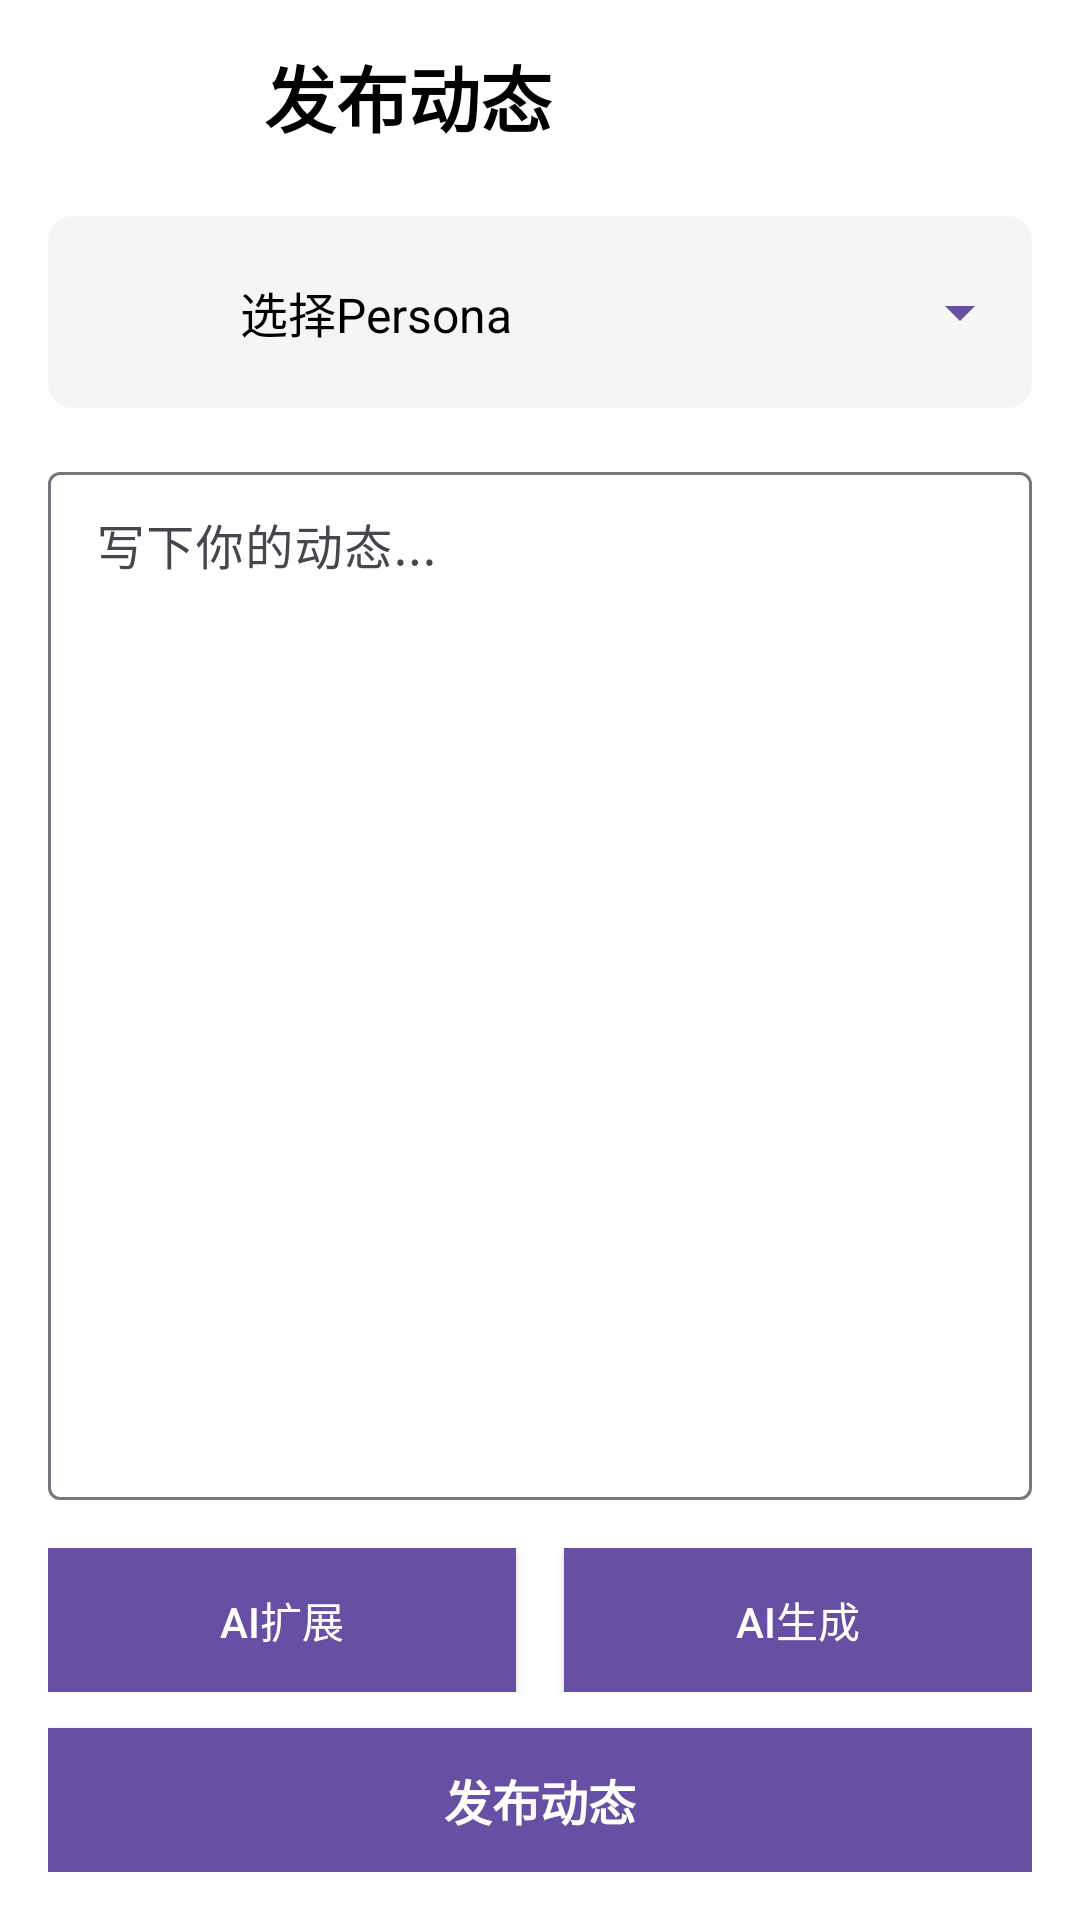

Reconstruct the res/layout file that produces this screen, plus the resources it refers to.
<!-- AndroidManifest.xml: application theme Theme.Demo -->
<!-- res/layout/activity_post_editor.xml -->
<?xml version="1.0" encoding="utf-8"?>

<androidx.constraintlayout.widget.ConstraintLayout xmlns:android="http://schemas.android.com/apk/res/android"
    xmlns:app="http://schemas.android.com/apk/res-auto"
    xmlns:tools="http://schemas.android.com/tools"
    android:layout_width="match_parent"
    android:layout_height="match_parent"
    android:background="@android:color/white">

    
    <LinearLayout
        android:id="@+id/toolbar"
        android:layout_width="match_parent"
        android:layout_height="?attr/actionBarSize"
        android:elevation="4dp"
        android:orientation="horizontal"
        android:paddingHorizontal="16dp"
        android:gravity="center_vertical"
        app:layout_constraintEnd_toEndOf="parent"
        app:layout_constraintStart_toStartOf="parent"
        app:layout_constraintTop_toTopOf="parent">

        <TextView
            android:layout_width="0dp"
            android:layout_height="wrap_content"
            android:layout_weight="1"
            android:gravity="center"
            android:text="发布动态"
            android:textColor="@android:color/black"
            android:textSize="24sp"
            android:textStyle="bold" />

        <Button
            android:id="@+id/btn_cancel"
            android:layout_width="wrap_content"
            android:layout_height="wrap_content"
            android:padding="16dp"
            android:text="取消"
            android:textColor="@android:color/white"
            android:background="@null"
            android:textSize="14sp" />
    </LinearLayout>

    
    <LinearLayout
        android:id="@+id/persona_selector"
        android:layout_width="match_parent"
        android:layout_height="wrap_content"
        android:layout_marginHorizontal="16dp"
        android:layout_marginTop="8dp"
        android:orientation="horizontal"
        android:background="@drawable/rounded_corner_bg"
        android:padding="12dp"
        android:gravity="center_vertical"
        app:layout_constraintTop_toBottomOf="@+id/toolbar"
        app:layout_constraintStart_toStartOf="parent"
        app:layout_constraintEnd_toEndOf="parent">

        <ImageView
            android:id="@+id/iv_selected_persona_avatar"
            android:layout_width="40dp"
            android:layout_height="40dp"
            android:scaleType="centerCrop"
            android:src="@drawable/avatar_zero"
            android:background="@drawable/rounded_corner_bg"
            android:layout_marginEnd="12dp" />

        <TextView
            android:id="@+id/tv_selected_persona_name"
            android:layout_width="0dp"
            android:layout_height="wrap_content"
            android:layout_weight="1"
            android:text="选择Persona"
            android:textSize="16sp"
            android:textColor="@android:color/black" />

        <ImageView
            android:id="@+id/iv_dropdown_arrow"
            android:layout_width="24dp"
            android:layout_height="24dp"
            android:src="@drawable/ic_arrow_down"
            android:contentDescription="展开选择" />
    </LinearLayout>

    
    <com.google.android.material.textfield.TextInputLayout
        android:id="@+id/textInputLayout"
        android:layout_width="match_parent"
        android:layout_height="0dp"
        android:layout_margin="16dp"
        android:hint="写下你的动态..."
        app:layout_constraintBottom_toTopOf="@+id/button_container"
        app:layout_constraintEnd_toEndOf="parent"
        app:layout_constraintStart_toStartOf="parent"
        app:layout_constraintTop_toBottomOf="@+id/persona_selector">

        <com.google.android.material.textfield.TextInputEditText
            android:id="@+id/et_post_content"
            android:layout_width="match_parent"
            android:layout_height="match_parent"
            android:gravity="top"
            android:inputType="textMultiLine"
            android:maxLines="10"
            android:minLines="5"
            android:padding="16dp"
            android:textSize="16sp" />
    </com.google.android.material.textfield.TextInputLayout>

    
    <LinearLayout
        android:id="@+id/button_container"
        android:layout_width="match_parent"
        android:layout_height="wrap_content"
        android:layout_margin="16dp"
        android:orientation="vertical"
        app:layout_constraintBottom_toBottomOf="parent"
        app:layout_constraintEnd_toEndOf="parent"
        app:layout_constraintStart_toStartOf="parent">

        
        <LinearLayout
            android:layout_width="match_parent"
            android:layout_height="wrap_content"
            android:layout_marginBottom="12dp"
            android:orientation="horizontal"
            android:weightSum="2">

            <Button
                android:id="@+id/btn_ai_expand"
                android:layout_width="0dp"
                android:layout_height="wrap_content"
                android:layout_marginEnd="8dp"
                android:layout_weight="1"
                android:text="AI扩展"
                android:background="?attr/colorPrimary"
                android:textColor="@android:color/white"
                android:textSize="14sp" />

            <Button
                android:id="@+id/btn_ai_generate"
                android:layout_width="0dp"
                android:layout_height="wrap_content"
                android:layout_marginStart="8dp"
                android:layout_weight="1"
                android:text="AI生成"
                android:background="?attr/colorPrimary"
                android:textColor="@android:color/white"
                android:textSize="14sp" />
        </LinearLayout>

        
        <Button
            android:id="@+id/btn_publish"
            android:layout_width="match_parent"
            android:layout_height="wrap_content"
            android:text="发布动态"
            android:background="?attr/colorPrimary"
            android:textColor="@android:color/white"
            android:textSize="16sp"
            android:textStyle="bold" />
    </LinearLayout>

    
    <ProgressBar
        android:id="@+id/progress_bar"
        android:layout_width="wrap_content"
        android:layout_height="wrap_content"
        android:visibility="gone"
        app:layout_constraintBottom_toBottomOf="parent"
        app:layout_constraintEnd_toEndOf="parent"
        app:layout_constraintStart_toStartOf="parent"
        app:layout_constraintTop_toTopOf="parent" />

</androidx.constraintlayout.widget.ConstraintLayout>
<!-- resources referenced by this layout -->
<resources>
  <!-- drawable ic_arrow_down (drawable) -->
  <vector xmlns:android="http://schemas.android.com/apk/res/android"
      android:width="24dp"
      android:height="24dp"
      android:viewportWidth="24"
      android:viewportHeight="24"
      android:tint="?attr/colorPrimary">
      <path
          android:fillColor="@android:color/black"
          android:pathData="M7,10l5,5,5-5z" />
  </vector>
  <!-- drawable rounded_corner_bg (drawable) -->
  <?xml version="1.0" encoding="utf-8"?>
  <shape xmlns:android="http://schemas.android.com/apk/res/android"
      android:shape="rectangle">
      <corners android:radius="8dp" />
      <solid android:color="#F5F5F5" />
  </shape>
  <style name="Theme.Demo" parent="Base.Theme.Demo" />
  <style name="Base.Theme.Demo" parent="Theme.Material3.DayNight.NoActionBar">
          
          
          
      </style>
</resources>
